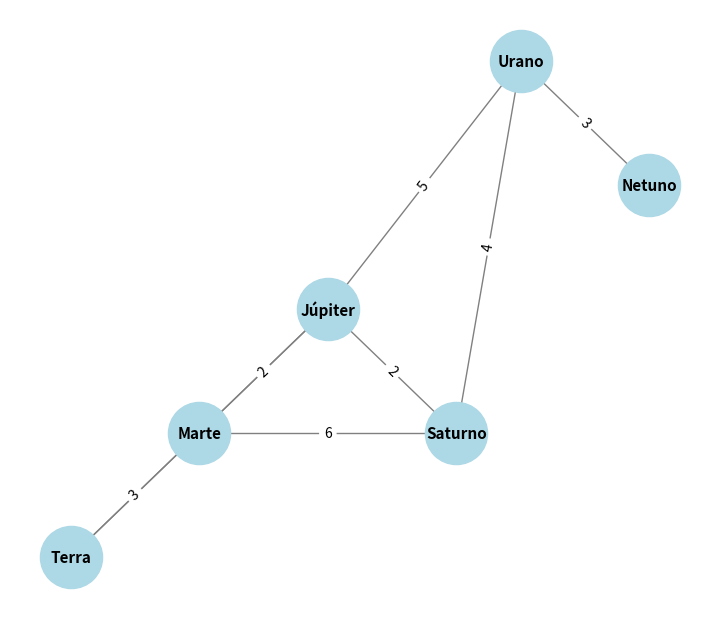

The script that saved this image:
import networkx as nx
import matplotlib.pyplot as plt
import math


GP = nx.Graph()

coordenadas = {
    "Terra": (0, 0),
    "Marte": (2, 1),
    "Júpiter": (4, 2),
    "Saturno": (6, 1),
    "Urano": (7, 4),
    "Netuno": (9, 3)
}

for planeta, pos in coordenadas.items():
    GP.add_node(planeta, pos=pos)

rotas = [
    ("Terra", "Marte", 3),
    ("Terra", "Júpiter", 7),
    ("Marte", "Júpiter", 2),
    ("Marte", "Saturno", 6),
    ("Júpiter", "Saturno", 2),
    ("Saturno", "Urano", 4),
    ("Urano", "Netuno", 3),
    ("Júpiter", "Urano", 5)
]
GP.add_weighted_edges_from(rotas)

def heuristica(u, v):
    x1, y1 = coordenadas[u]
    x2, y2 = coordenadas[v]
    return math.hypot(x2 - x1, y2 - y1)

origem = "Terra"
destino = "Netuno"
caminho = nx.astar_path(GP, origem, destino, heuristic=heuristica, weight="weight")

custo_total = nx.path_weight(GP, caminho, weight="weight")

print("Caminho encontrado:", caminho)
print("Custo total da viagem (anos-luz):", custo_total)

pos = coordenadas
plt.figure(figsize=(7, 6))
nx.draw(
    GP, pos,
    with_labels=True,
    node_color="lightblue",
    node_size=2000,
    font_size=11,
    font_weight="bold",
    edge_color="gray"
)

labels = nx.get_edge_attributes(GP, 'weight')
nx.draw_networkx_edge_labels(GP, pos, edge_labels=labels)
plt.show()
